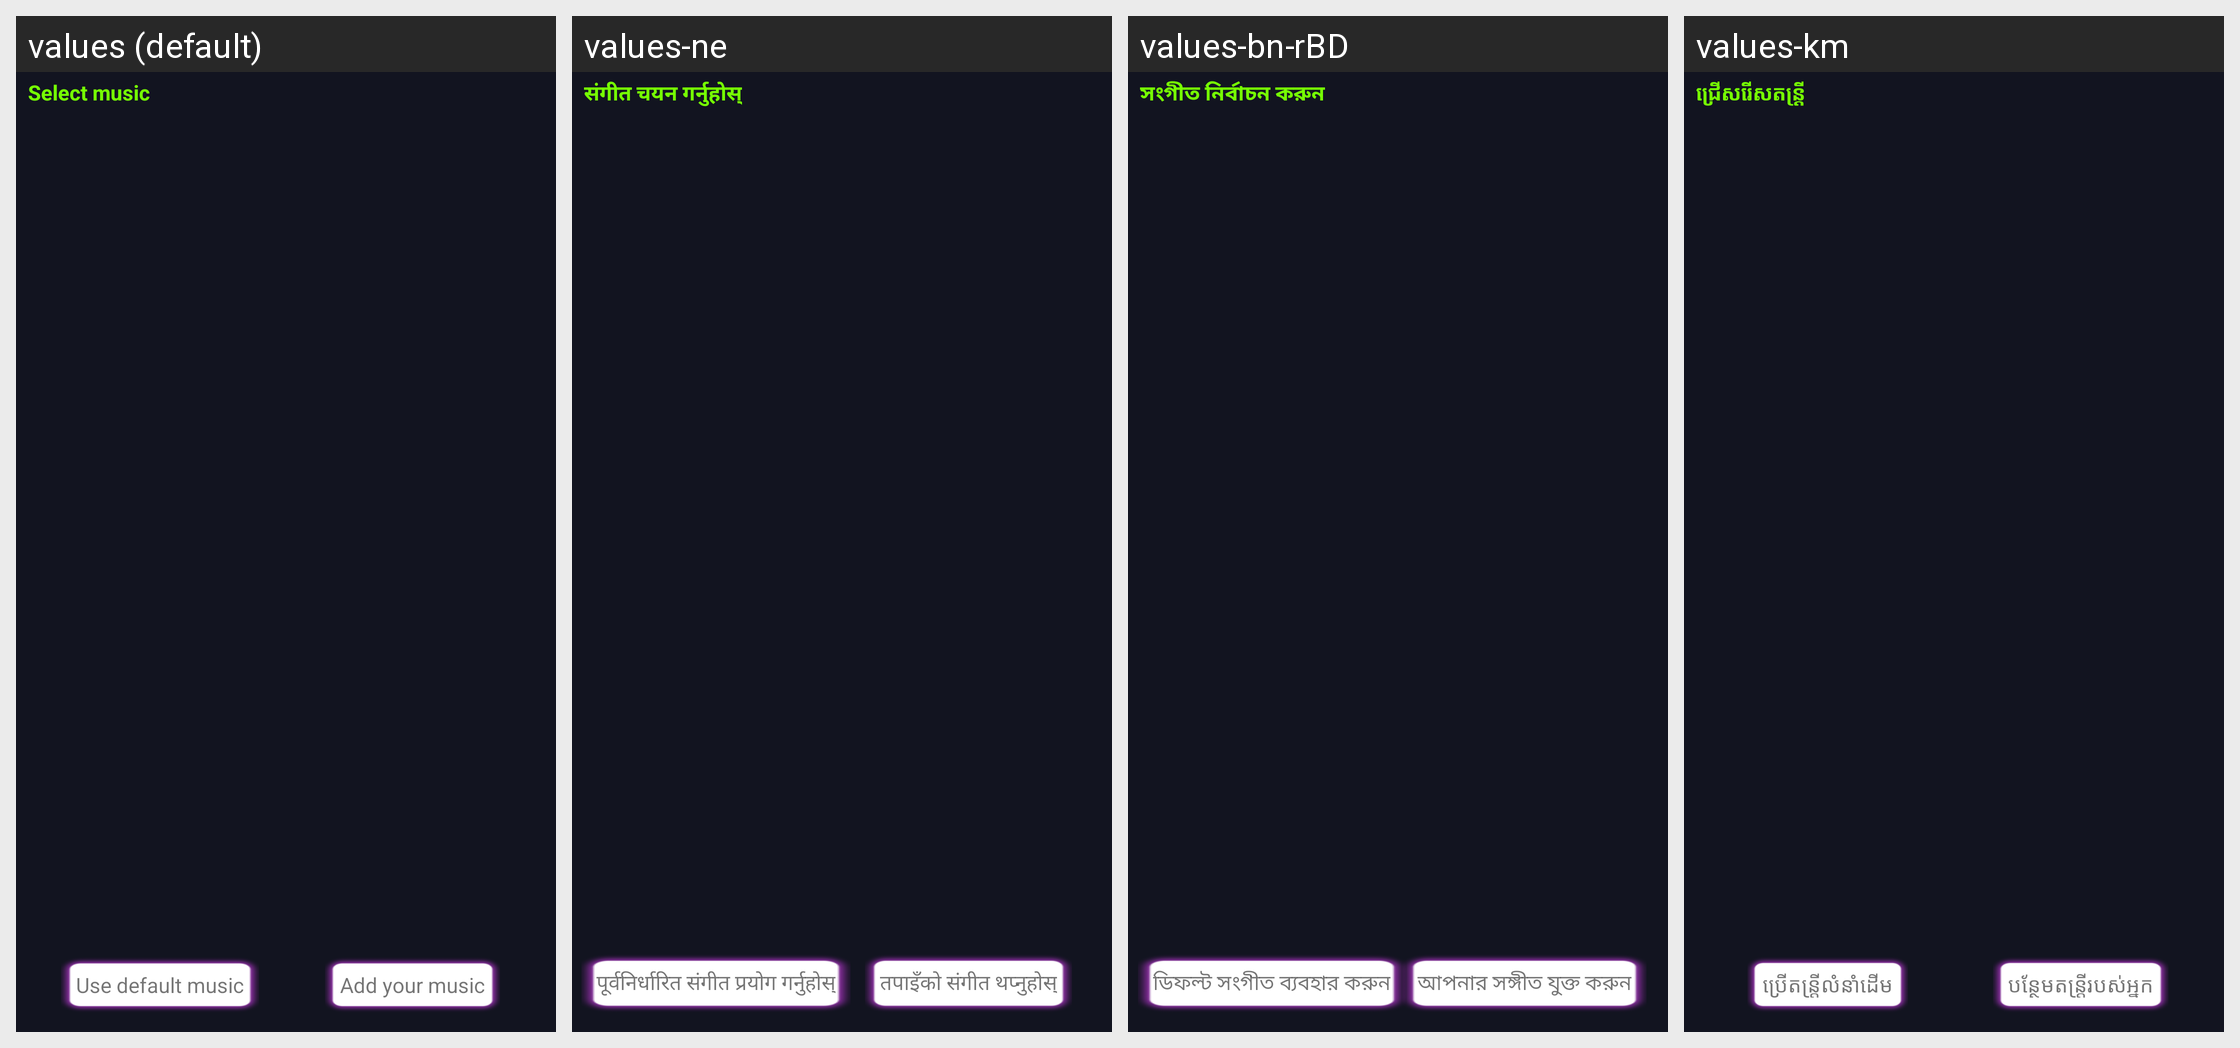

This grid shows one Android layout under several languages. Give, for every string resource on the screen, its name, the default text and each shown locale's text.
Android screen res/layout/fragment_edit_video_music.xml rendered under 4 locales, left to right: values (default), values-ne, values-bn-rBD, values-km. Device: Nexus 5 (rendered at 1080×1920; each locale shown at half size, 540×960, under a caption strip naming it); theme AppTheme.
Other locales in the repository, not shown: values-af, values-am, values-ar, values-az, values-be, values-ca, values-ceb, values-cs, values-da, values-de, values-el, values-en-rUS, values-es-rUS, values-et, values-fa, values-fi, values-fr, values-fr-rCA, values-ga, values-gl, values-gu, values-ha, values-hi, values-hr, values-hu, values-ig, values-in, values-it, values-ja, values-jv, values-kk, values-kn, values-ko, values-ml, values-mr, values-ms, values-my, values-nl, values-pa, values-pl, values-ps, values-pt, values-ro, values-ru, values-sd, values-si, values-sk, values-sr, values-su, values-sv, values-ta, values-te, values-tg, values-th, values-tl, values-tr, values-uk, values-ur, values-uz, values-vi, values-yo, values-zh, values-zh-rHK, values-zh-rTW.
Strings drawn on this screen, with the default value and each locale's value (text and hints the layout hard-codes, and strings that could not be matched under every locale, appear in the picture but are not listed):

music_title
  values: Select music
  values-ne: संगीत चयन गर्नुहोस्
  values-bn-rBD: সংগীত নির্বাচন করুন
  values-km: ជ្រើសរើសតន្ត្រី

use_default_music
  values: Use default music
  values-ne: पूर्वनिर्धारित संगीत प्रयोग गर्नुहोस्
  values-bn-rBD: ডিফল্ট সংগীত ব্যবহার করুন
  values-km: ប្រើតន្ត្រីលំនាំដើម

add_your_music
  values: Add your music
  values-ne: तपाइँको संगीत थप्नुहोस्
  values-bn-rBD: আপনার সঙ্গীত যুক্ত করুন
  values-km: បន្ថែមតន្ត្រីរបស់អ្នក
